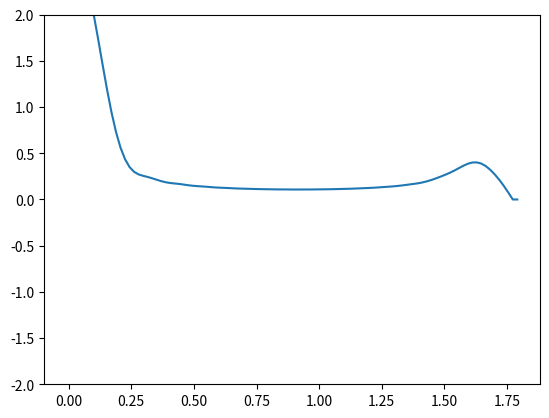

Write the Python code that produced this figure.
import numpy as np
import sympy as sp
from sympy import symbols
from sympy.functions import exp

def cartesian(u, V, c, a, b, x, tau, tsteps, h):
    dV = sp.diff(V, R)
    d2V = sp.diff(dV, R)
    d2u = np.zeros(len(x))
    
    for i in range(len(x)):
        if ((x[i] > a) and (x[i] < b)):
            d2u[i] = c**2 * d2V.subs({R:x[i], A:a, B:b})
        
    u[1, :] = u[0, :] + (tau ** 2) * d2u / 2
    u[1, 0] = u[1, 1]
    u[1, len(x) - 1] = u[1, len(x) - 2]

    for t in range(2, tsteps):
        for r in range(1, len(x) - 2):
            u[t, r] = (2*u[t-1, r] - u[t-2, r] + (tau*c)**2/(h**2) * 
                       (u[t-1, r+1] - 2 * u[t-1, r] + u[t-1, r-1]))
        u[t, 0] = u[t, 1]
        u[t, len(x) - 1] = u[t, len(x) - 2]
        
    return u

def cylindrical(u, V, c, a, b, x, tau, tsteps, h, R):
    dV = sp.diff(V, R)
    d2u = np.zeros(len(x))
    drdV = sp.diff(dV*R, R)
    
    for i in range(len(x)):
        if ((x[i] > a) and (x[i] < b)):
            d2u[i] = c**2 * drdV.subs({R:x[i], A:a, B:b}) / x[i]
    
    u[1, :] = u[0, :] + (tau ** 2) * d2u / 2
    u[1, 0] = u[1, 1]
    u[1, len(x) - 1] = u[1, len(x) - 2]
    
    for t in range(2, tsteps):
        for r in range(1, len(x) - 2):
            u[t, r] = (2*u[t-1, r] - u[t-2, r] + (tau*c)**2/(h**2)/x[r] * 
                      ((x[r] + h/2) * (u[t-1, r+1] - u[t-1, r]) -
                       (x[r] - h/2) * (u[t-1, r] - u[t-1, r-1])))
        u[t, 0] = u[t, 1]
        u[t, len(x) - 1] = u[t, len(x) - 2]
        
    return u

def spherical(u, V, c, a, b, x, tau, tsteps, h, R):
    dV = sp.diff(V, R)
    d2u = np.zeros(len(x))
    drdV = sp.diff(dV*R*R, R)
    
    for i in range(len(x)):
        if ((x[i] > a) and (x[i] < b)):
            d2u[i] = c**2 * drdV.subs({R:x[i], A:a, B:b}) / x[i] / x[i]
    
    u[1, :] = u[0, :] + (tau ** 2) * d2u / 2
    u[1, 0] = u[1, 1]
    u[1, len(x) - 1] = u[1, len(x) - 2]
    
    for t in range(2, tsteps):
        for r in range(1, len(x) - 2):
            u[t, r] = (2*u[t-1, r] - u[t-2, r] + (tau*c)**2/(h**2)/x[r]/x[r] * 
                      (((x[r] + h/2)**2) * (u[t-1, r+1] - u[t-1, r]) -
                       ((x[r] - h/2)**2) * (u[t-1, r] - u[t-1, r-1])))
        u[t, 0] = u[t, 1]
        u[t, len(x) - 1] = u[t, len(x) - 2]
        
    return u

rmin = 0
rmax = 1.8
c = 1.5
a = 0.6
b = 1.2
f = 0
I = 100
T = 3
h = (rmax - rmin)/I
courant = 0.8
tau = courant * h / c
tsteps = int(T / tau)

R, A, B = symbols("r a b")
V = exp((-4 * (2 * R - (A + B))**2)/((B - A)**2 - (2 * R - (A + B))**2))

x = np.array([rmin + (i - 0.5) * h for i in range(0, I + 1)])
u = np.zeros((tsteps, len(x)))

for i in range(len(x)):
    if ((x[i] > a) and (x[i] < b)):
        u[0, i] = V.subs({R:x[i], A:a, B:b})
    
u1 = np.copy(u)
u1 = cartesian(u1, V, c, a, b, x, tau, tsteps, h)

u2 = np.copy(u)
u2 = cylindrical(u2, V, c, a, b, x, tau, tsteps, h, R)

u3 = np.copy(u)
u3 = spherical(u3, V, c, a, b, x, tau, tsteps, h, R)

import matplotlib.animation as animation
import matplotlib.pyplot as plt

fig, ax = plt.subplots()
pl, = ax.plot(x, u2[0])
ax.set_ylim(-2, 2)
X = x

def update(frame, X, u):
    x = X
    y = u[frame]
    pl.set_data(x, y)
    return(pl)
    
ani = animation.FuncAnimation(fig, update, frames=tsteps, interval=30, fargs=[X, u2])
writer = animation.PillowWriter(fps=15,metadata=dict(artist='Me'),bitrate=1800)
ani.save('2d.gif', writer=writer)

plt.close() 
